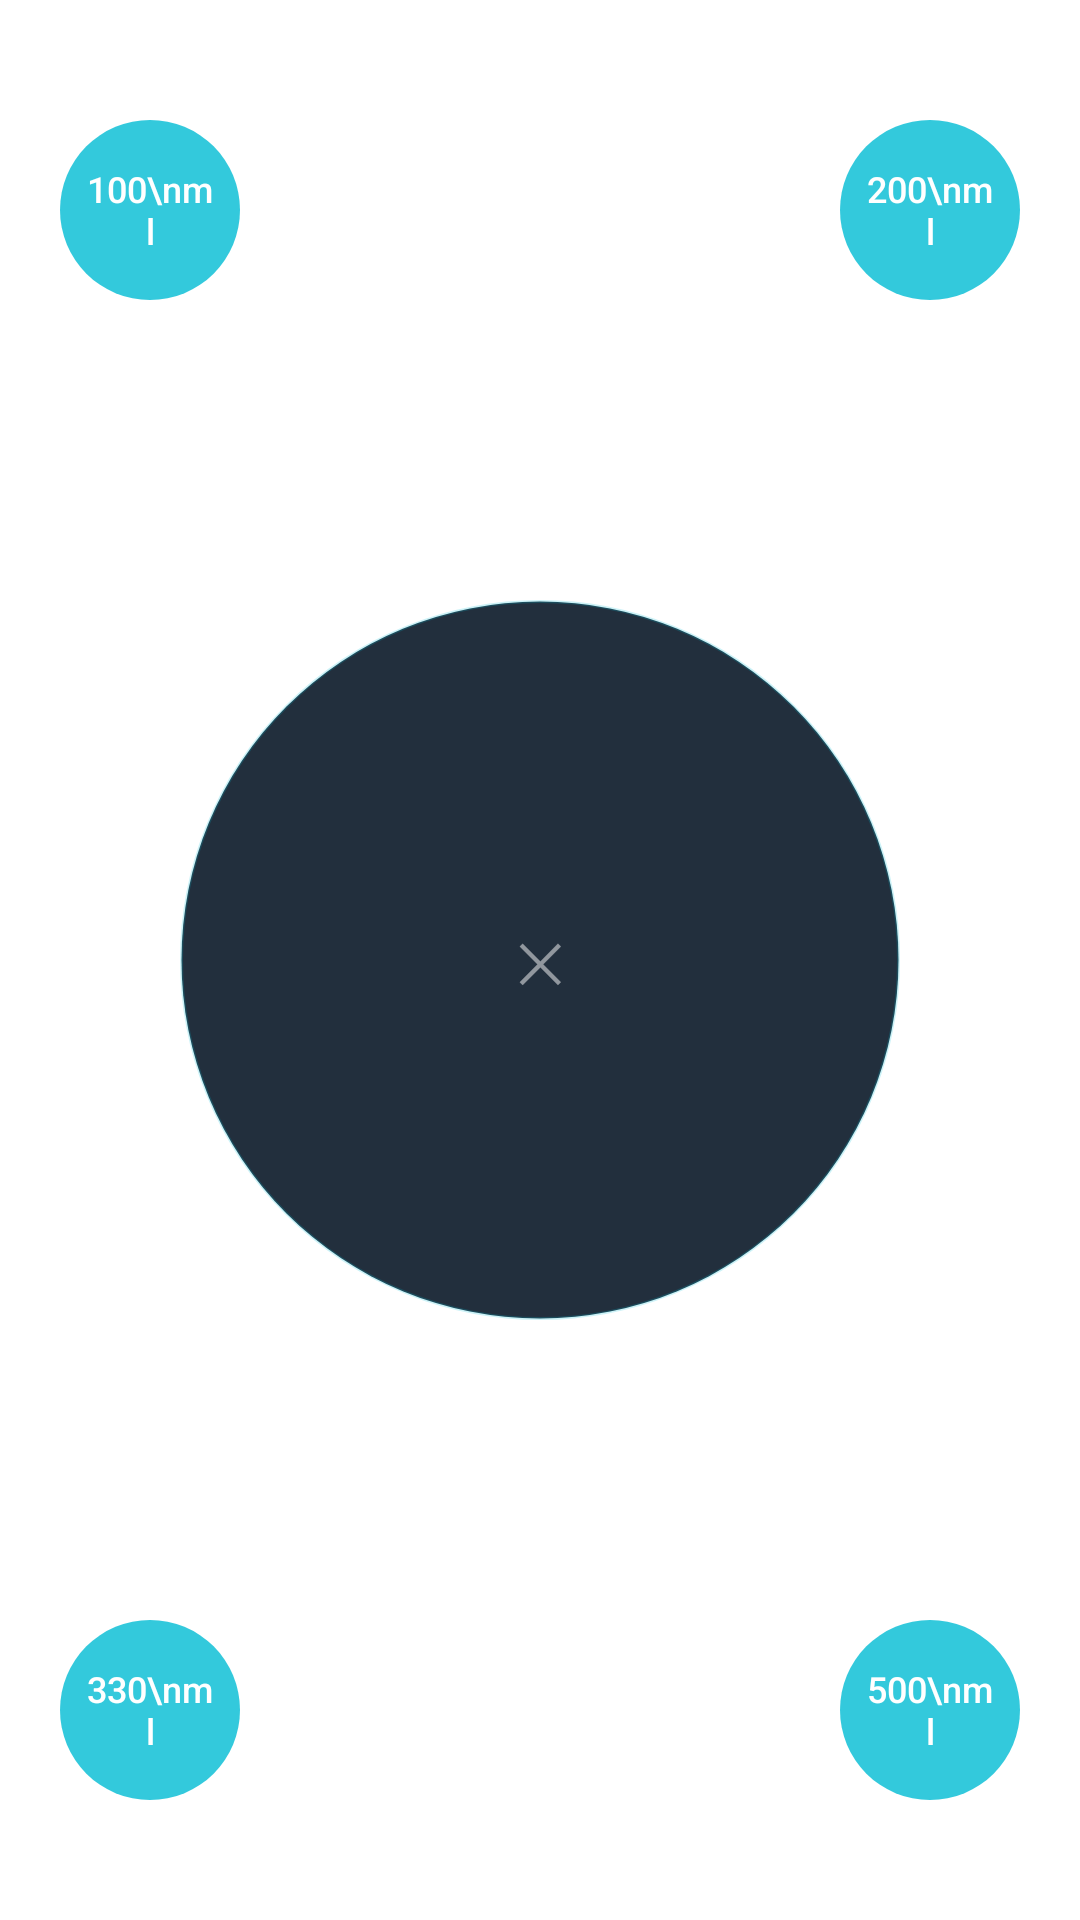

Produce the Android XML layout that renders to this screen, including the resource entries it uses.
<!-- AndroidManifest.xml: application theme LaunchTheme -->
<!-- res/layout/radial_menu.xml -->
<?xml version="1.0" encoding="utf-8"?>
<FrameLayout
    xmlns:android="http://schemas.android.com/apk/res/android"
    android:layout_width="280dp"
    android:layout_height="280dp"
    android:background="#00000000">

    
    <View
        android:layout_width="240dp"
        android:layout_height="240dp"
        android:layout_gravity="center"
        android:background="@drawable/radial_menu_bg" />

    
    <TextView
        android:id="@+id/btn_100ml"
        android:layout_width="60dp"
        android:layout_height="60dp"
        android:layout_gravity="top|start"
        android:layout_marginTop="40dp"
        android:layout_marginStart="20dp"
        android:text="100\nml"
        android:textColor="#FFFFFF"
        android:textSize="12sp"
        android:gravity="center"
        android:background="@drawable/radial_btn_bg"
        android:padding="8dp"
        android:fontFamily="sans-serif-medium" />

    
    <TextView
        android:id="@+id/btn_200ml"
        android:layout_width="60dp"
        android:layout_height="60dp"
        android:layout_gravity="top|end"
        android:layout_marginTop="40dp"
        android:layout_marginEnd="20dp"
        android:text="200\nml"
        android:textColor="#FFFFFF"
        android:textSize="12sp"
        android:gravity="center"
        android:background="@drawable/radial_btn_bg"
        android:padding="8dp"
        android:fontFamily="sans-serif-medium" />

    
    <TextView
        android:id="@+id/btn_330ml"
        android:layout_width="60dp"
        android:layout_height="60dp"
        android:layout_gravity="bottom|start"
        android:layout_marginBottom="40dp"
        android:layout_marginStart="20dp"
        android:text="330\nml"
        android:textColor="#FFFFFF"
        android:textSize="12sp"
        android:gravity="center"
        android:background="@drawable/radial_btn_bg"
        android:padding="8dp"
        android:fontFamily="sans-serif-medium" />

    
    <TextView
        android:id="@+id/btn_500ml"
        android:layout_width="60dp"
        android:layout_height="60dp"
        android:layout_gravity="bottom|end"
        android:layout_marginBottom="40dp"
        android:layout_marginEnd="20dp"
        android:text="500\nml"
        android:textColor="#FFFFFF"
        android:textSize="12sp"
        android:gravity="center"
        android:background="@drawable/radial_btn_bg"
        android:padding="8dp"
        android:fontFamily="sans-serif-medium" />

    
    <TextView
        android:layout_width="50dp"
        android:layout_height="50dp"
        android:layout_gravity="center"
        android:text="✕"
        android:textColor="#80FFFFFF"
        android:textSize="18sp"
        android:gravity="center" />

</FrameLayout>
<!-- resources referenced by this layout -->
<resources>
  <!-- drawable radial_btn_bg (drawable) -->
  <?xml version="1.0" encoding="utf-8"?>
  <shape xmlns:android="http://schemas.android.com/apk/res/android"
      android:shape="oval">
      <solid android:color="#CC00BCD4" />
  </shape>
  <!-- drawable radial_menu_bg (drawable) -->
  <?xml version="1.0" encoding="utf-8"?>
  <shape xmlns:android="http://schemas.android.com/apk/res/android"
      android:shape="oval">
      <solid android:color="#E60A1929" />
      <stroke android:width="1dp" android:color="#3300BCD4" />
  </shape>
  <style name="LaunchTheme" parent="@android:style/Theme.Black.NoTitleBar">
          <item name="android:windowBackground">@drawable/launch_background</item>
          <item name="android:forceDarkAllowed">false</item>
          <item name="android:windowFullscreen">false</item>
          <item name="android:windowDrawsSystemBarBackgrounds">false</item>
          <item name="android:windowLayoutInDisplayCutoutMode">shortEdges</item>
      </style>
  <!-- drawable launch_background (drawable) -->
  <?xml version="1.0" encoding="utf-8"?>
  <layer-list xmlns:android="http://schemas.android.com/apk/res/android">
      <item android:drawable="@android:color/black" />
  </layer-list>
</resources>
